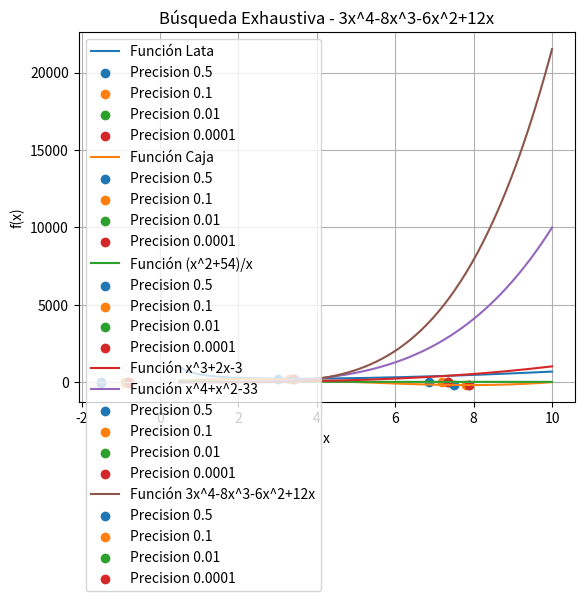

The script that saved this image:
import numpy as np
import matplotlib.pyplot as plt

# --------------------------------- FUNCIONES ---------------------------------

def caja(l):
    """
    Calcula el volumen de una caja con un valor dado de lado l.

    Args:
        l (float): Longitud del lado de la caja.

    Returns:
        float: Volumen de la caja.
    """
    return 4*(l)**3 - 60*(l)**2 + 200*l

def lata(r):
    """
    Calcula el área de una lata con un radio dado r.

    Args:
        r (float): Radio de la lata.

    Returns:
        float: Área de la lata.
    """
    return 2 * np.pi * (r**2) + 500/r

def fun1(x):
    """
    Calcula el valor de la función (x^2 + 54) / x.

    Args:
        x (float): Valor de x.

    Returns:
        float: Resultado de la función.
    """
    return ((x**2) + 54)/x

def fun2(x):
    """
    Calcula el valor de la función x^3 + 2x - 3.

    Args:
        x (float): Valor de x.

    Returns:
        float: Resultado de la función.
    """
    return (x**3) + (2*x) - (3)

def fun3(x):
    """
    Calcula el valor de la función x^4 + x*2 - 33.

    Args:
        x (float): Valor de x.

    Returns:
        float: Resultado de la función.
    """
    return (x**4) + (x*2) - 33

def fun4(x):
    """
    Calcula el valor de la función 3*x^4 - 8*x^3 - 6*x^2 + 12*x.

    Args:
        x (float): Valor de x.

    Returns:
        float: Resultado de la función.
    """
    return (3*(x**4)) - (8*(x**3)) - (6*(x**2)) + (12*x)

def calcular_n(a, b, precision):
    """
    Calcula el número de intervalos necesarios para una búsqueda exhaustiva
    en el rango [a, b] con una precisión dada.

    Args:
        a (float): Límite inferior del rango.
        b (float): Límite superior del rango.
        precision (float): Precisión deseada.

    Returns:
        int: Número de intervalos.
    """
    return int((b - a) / precision)

def exhaustive_search(a, b, precision, funcion):
    """
    Realiza una búsqueda exhaustiva para encontrar el mínimo de una función
    en un rango [a, b] con una precisión dada.

    Args:
        a (float): Límite inferior del rango.
        b (float): Límite superior del rango.
        precision (float): Precisión deseada.
        funcion (callable): Función a evaluar.

    Returns:
        tuple: El intervalo que contiene el mínimo y los puntos evaluados.
    """
    n = calcular_n(a, b, precision)
    delta_x = (b - a) / n
    x1 = a
    x2 = x1 + delta_x
    x3 = x2 + delta_x
    puntos = []  # puntos evaluados
    while x3 <= b:
        if funcion(x1) >= funcion(x2) <= funcion(x3):
            return (x1, x3), puntos
        else:
            x1 = x2
            x2 = x3
            x3 = x2 + delta_x
            puntos.append((x2, funcion(x2))) 
    return None, puntos

def graficar(precisiones, x, y, a, b, nombre_funcion, funcion):
    """
    Grafica una función en un rango [a, b] y los puntos evaluados en una 
    búsqueda exhaustiva para diferentes precisiones.

    Args:
        precisiones (list): Lista de precisiones a utilizar en la búsqueda exhaustiva.
        x (array-like): Valores de x para graficar la función.
        y (array-like): Valores de y para graficar la función.
        a (float): Límite inferior del rango.
        b (float): Límite superior del rango.
        nombre_funcion (str): Nombre de la función a graficar.
        funcion (callable): Función a evaluar.

    Returns:
        None
    """
    plt.plot(x, y, label='Función {}'.format(nombre_funcion))

    # Graficar los puntos devueltos por exhaustive_search para cada precisión
    for i, precision in enumerate(precisiones):
        punto_final, _ = exhaustive_search(a, b, precision, funcion)
        if punto_final is not None:
            x_punto, _ = punto_final
            plt.scatter(x_punto, funcion(x_punto), label=f'Precision {precision}', c=f'C{i}')

    # Configuraciones adicionales
    plt.xlabel('x')
    plt.ylabel('f(x)')
    plt.title('Búsqueda Exhaustiva - {}'.format(nombre_funcion))
    plt.legend()
    plt.grid(True)
    plt.show()

# --------------------------- PARAMETROS -------------------------------

# ---- Función Lata                   0.5 < x <= 10
a = 0.5
b = 10
precisiones = [0.5, 0.1, 0.01, 0.0001]
x = np.linspace(a, b, 200)
y = lata(x) 

graficar(precisiones, x, y, a, b, 'Lata', lata)

# --- Función Caja                   2 < x <= 3.5
a = 2
b = 10
precisiones = [0.5, 0.1, 0.01, 0.0001]
y = caja(x) 

graficar(precisiones, x, y, a, b, 'Caja', caja)

# --- Función (x^2 + 54) / x         0 < x <= 10
a = 0.1
b = 10
precisiones = [0.5, 0.1, 0.01, 0.0001]
y = fun1(x) 

graficar(precisiones, x, y, a, b, '(x^2+54)/x', fun1)

# --- Función x^3 + 2x - 3           -5 < x <= 5  
a = -5
b = 5
precisiones = [0.5, 0.1, 0.01, 0.0001]
y = fun2(x) 

graficar(precisiones, x, y, a, b, 'x^3+2x-3', fun2)

# --- Función x^4 + x^2 - 33         -2.5 <= x <= 2.5
a = -2.5
b = 2.5
precisiones = [0.5, 0.1, 0.01, 0.0001]
y = fun3(x) 

graficar(precisiones, x, y, a, b, 'x^4+x^2-33 ', fun3)

# --- Función 3x^4 - 8x^3 -6x^2 + 12x          -1.5 <= x <= 3
a = -1.5
b = 3
precisiones = [0.5, 0.1, 0.01, 0.0001]
y = fun4(x) 

graficar(precisiones, x, y, a, b, '3x^4-8x^3-6x^2+12x', fun4)